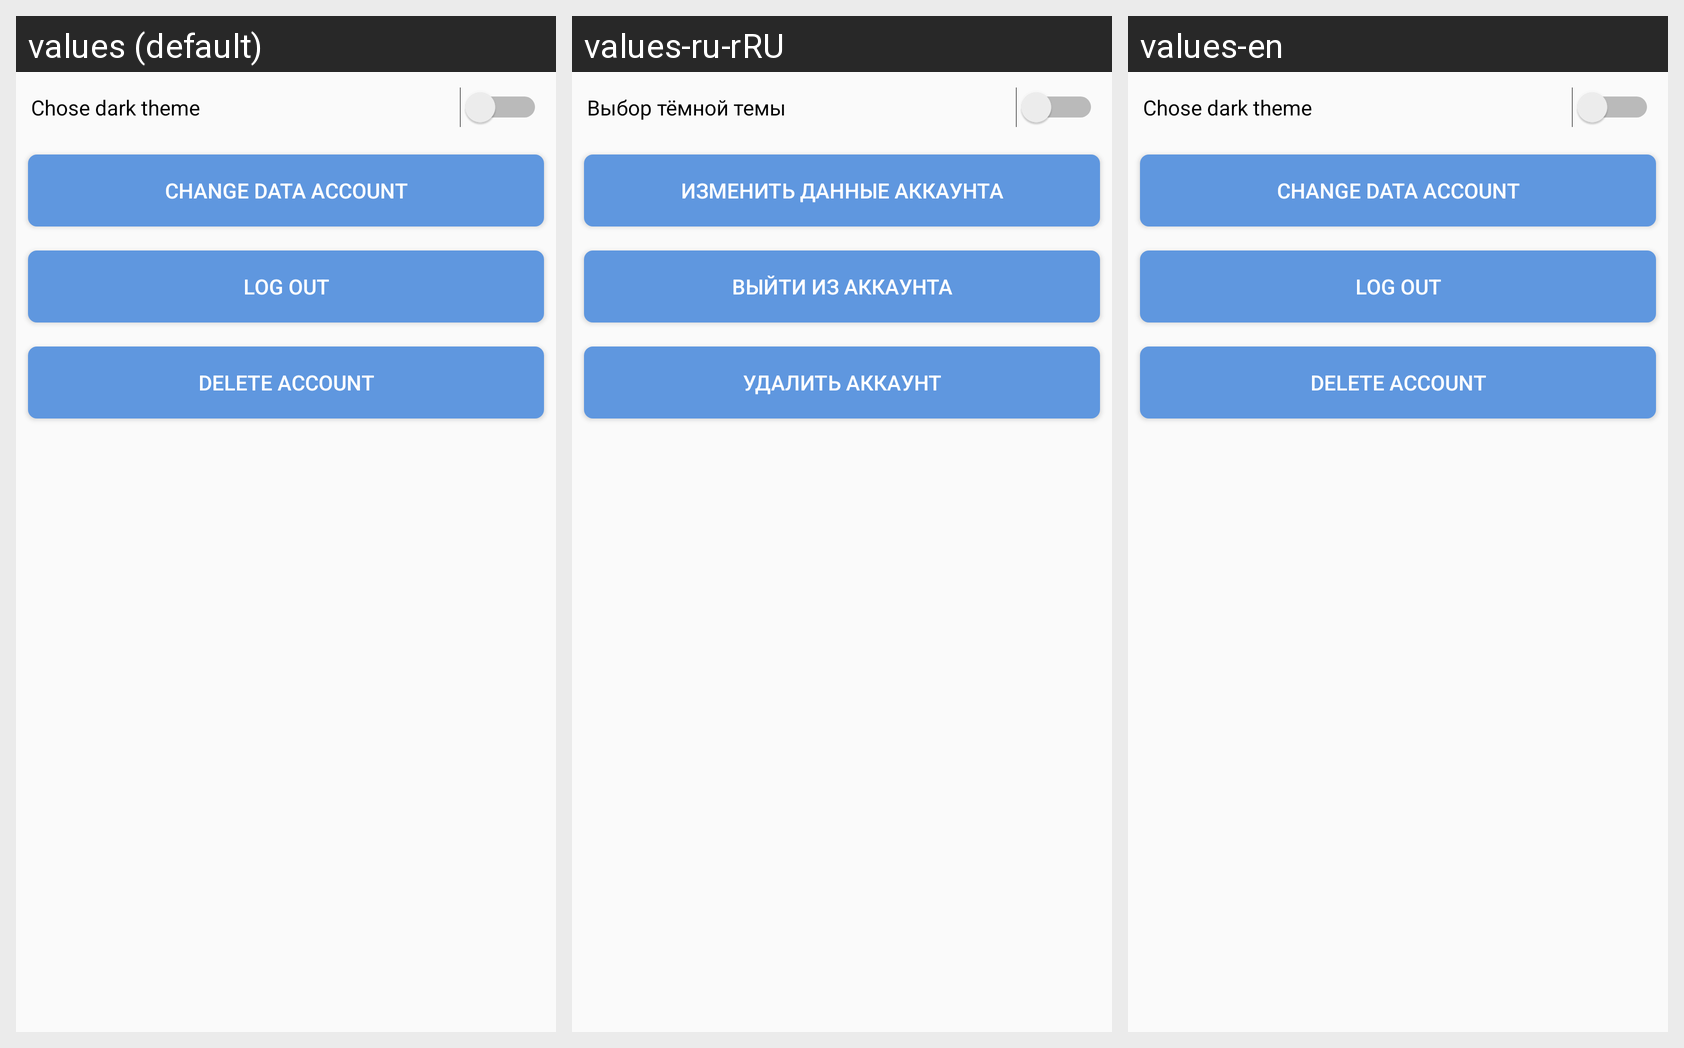

Here is an Android app screen in its default locale and in the app's own translations. Write out the translated-string differences for the strings that appear on this screen.
Android screen res/layout/fr_settings.xml rendered under 3 locales, left to right: values (default), values-ru-rRU, values-en. Device: Nexus 5 (rendered at 1080×1920; each locale shown at half size, 540×960, under a caption strip naming it); theme AppTheme.
Strings drawn on this screen, with the default value and each locale's value (text and hints the layout hard-codes, and strings that could not be matched under every locale, appear in the picture but are not listed):

Dark
  values: Chose dark theme
  values-ru-rRU: Выбор тёмной темы
  values-en: Chose dark theme

changeUserData
  values: Change data account
  values-ru-rRU: Изменить данные аккаунта
  values-en: Change data account

Logout
  values: Log out
  values-ru-rRU: Выйти из аккаунта
  values-en: Log out

DellAcc
  values: Delete account
  values-ru-rRU: Удалить аккаунт
  values-en: Delete account
